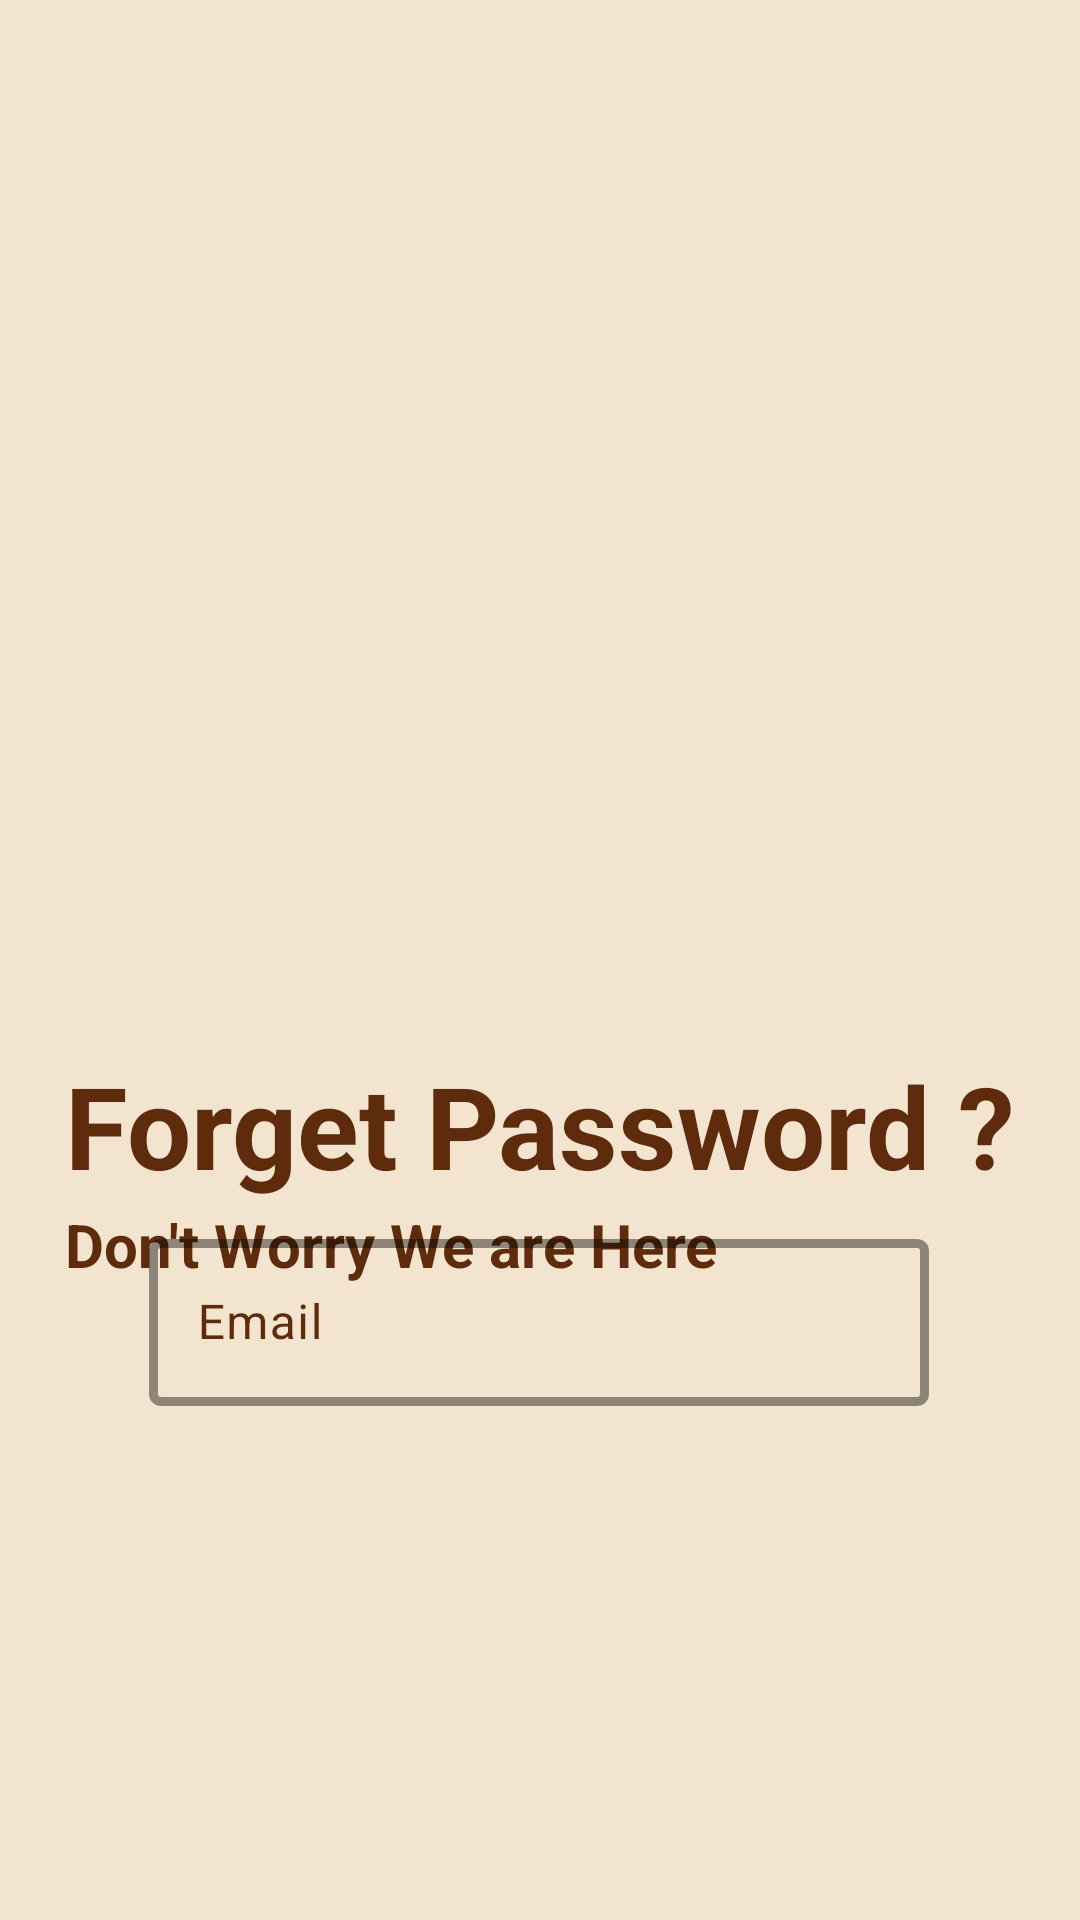

Android layout source for this screen:
<!-- AndroidManifest.xml: application theme Theme.INotes -->
<!-- res/layout/activity_forgot_password.xml -->
<?xml version="1.0" encoding="utf-8"?>
<androidx.constraintlayout.widget.ConstraintLayout xmlns:android="http://schemas.android.com/apk/res/android"
    xmlns:app="http://schemas.android.com/apk/res-auto"
    xmlns:tools="http://schemas.android.com/tools"
    android:id="@+id/main"
    android:layout_width="match_parent"
    android:layout_height="match_parent"
    android:background="@color/light_background"
    tools:context=".ForgotPasswordActivity.forgot_password_activity">

    <androidx.constraintlayout.widget.ConstraintLayout
        android:id="@+id/constraintLayout"
        android:layout_width="wrap_content"
        android:layout_height="wrap_content"
        app:layout_constraintBottom_toBottomOf="parent"
        app:layout_constraintEnd_toEndOf="parent"
        app:layout_constraintHorizontal_bias="0.5"
        app:layout_constraintStart_toStartOf="parent"
        app:layout_constraintTop_toTopOf="parent"
        app:layout_constraintVertical_bias="0.131">

        <ImageView
            android:id="@+id/signup_image"
            android:layout_width="231dp"
            android:layout_height="292dp"

            android:alpha="0"
            app:layout_constraintBottom_toBottomOf="parent"
            app:layout_constraintEnd_toEndOf="parent"
            app:layout_constraintHorizontal_bias="0.0"
            app:layout_constraintStart_toStartOf="parent"
            app:layout_constraintTop_toTopOf="parent"
            app:layout_constraintVertical_bias="0.0"
            app:srcCompat="@drawable/forget_password" />

    </androidx.constraintlayout.widget.ConstraintLayout>

    <TextView
        android:id="@+id/textView6"
        android:layout_width="wrap_content"
        android:layout_height="wrap_content"
        android:text="@string/forget_password_question_mark"
        android:textColor="@color/dark_background"
        android:textSize="38sp"
        android:textStyle="bold"
        app:layout_constraintBottom_toBottomOf="parent"
        app:layout_constraintEnd_toEndOf="parent"
        app:layout_constraintStart_toStartOf="parent"
        app:layout_constraintTop_toBottomOf="@+id/constraintLayout"
        app:layout_constraintVertical_bias="0.048" />

    <TextView
        android:id="@+id/textView"
        android:layout_width="wrap_content"
        android:layout_height="wrap_content"
        android:text="@string/don_t_worry_we_are_here"
        android:textColor="@color/dark_background"
        android:textSize="20sp"
        android:textStyle="bold"
        app:layout_constraintBottom_toBottomOf="parent"
        app:layout_constraintStart_toStartOf="@+id/textView6"
        app:layout_constraintTop_toBottomOf="@+id/textView6"
        app:layout_constraintVertical_bias="0.005" />

    <com.google.android.material.button.MaterialButton
        android:id="@+id/sendEmail"
        android:layout_width="271dp"
        android:layout_height="60dp"
        android:layout_marginTop="36dp"
        android:alpha="0"
        android:backgroundTint="@color/dark_background"
        android:text="@string/send_email"
        android:textColor="@color/light_background"
        android:textSize="20sp"
        android:textStyle="bold"
        app:cornerRadius="10dp"
        app:layout_constraintEnd_toEndOf="parent"
        app:layout_constraintHorizontal_bias="0.5"
        app:layout_constraintStart_toStartOf="parent"
        app:layout_constraintTop_toBottomOf="@+id/textInputLayout" />

    <com.google.android.material.textfield.TextInputLayout
        android:id="@+id/textInputLayout"
        android:layout_width="260dp"
        android:layout_height="wrap_content"
        android:textColorHint="@color/dark_background"
        app:boxStrokeColor="@color/dark_background"
        app:boxStrokeWidth="3dp"
        app:endIconMode="clear_text"
        app:endIconTint="@color/dark_background"
        app:hintTextColor="@color/dark_background"
        app:layout_constraintBottom_toBottomOf="parent"
        app:layout_constraintEnd_toEndOf="parent"
        app:layout_constraintHorizontal_bias="0.496"
        app:layout_constraintStart_toStartOf="parent"
        app:layout_constraintTop_toTopOf="parent"
        app:layout_constraintVertical_bias="0.704">

        <com.google.android.material.textfield.TextInputEditText
            android:id="@+id/login_email"
            android:layout_width="match_parent"
            android:layout_height="wrap_content"
            android:hint="@string/email"
            android:inputType="textEmailAddress"
            android:textColor="@color/dark_background" />
    </com.google.android.material.textfield.TextInputLayout>

    <ProgressBar
        android:id="@+id/forgetPassword_progressbar"
        android:layout_width="wrap_content"
        android:layout_height="wrap_content"
        android:backgroundTint="@color/dark_background"
        app:layout_constraintEnd_toEndOf="parent"
        app:layout_constraintHorizontal_bias="0.5"
        app:layout_constraintStart_toStartOf="parent"
        app:layout_constraintTop_toBottomOf="@+id/sendEmail"
        android:visibility="gone"/>

</androidx.constraintlayout.widget.ConstraintLayout>
<!-- resources referenced by this layout -->
<resources>
  <color name="dark_background">#5E2C0D</color>
  <color name="light_background">#F3E4CF</color>
  <string name="don_t_worry_we_are_here">Don\'t Worry We are Here</string>
  <string name="email">Email</string>
  <string name="forget_password_question_mark">Forget Password ?</string>
  <string name="send_email">Send Email</string>
  <style name="Theme.INotes" parent="Base.Theme.INotes" />
  <style name="Base.Theme.INotes" parent="Theme.Material3.Light.NoActionBar">
          
          
      </style>
</resources>
